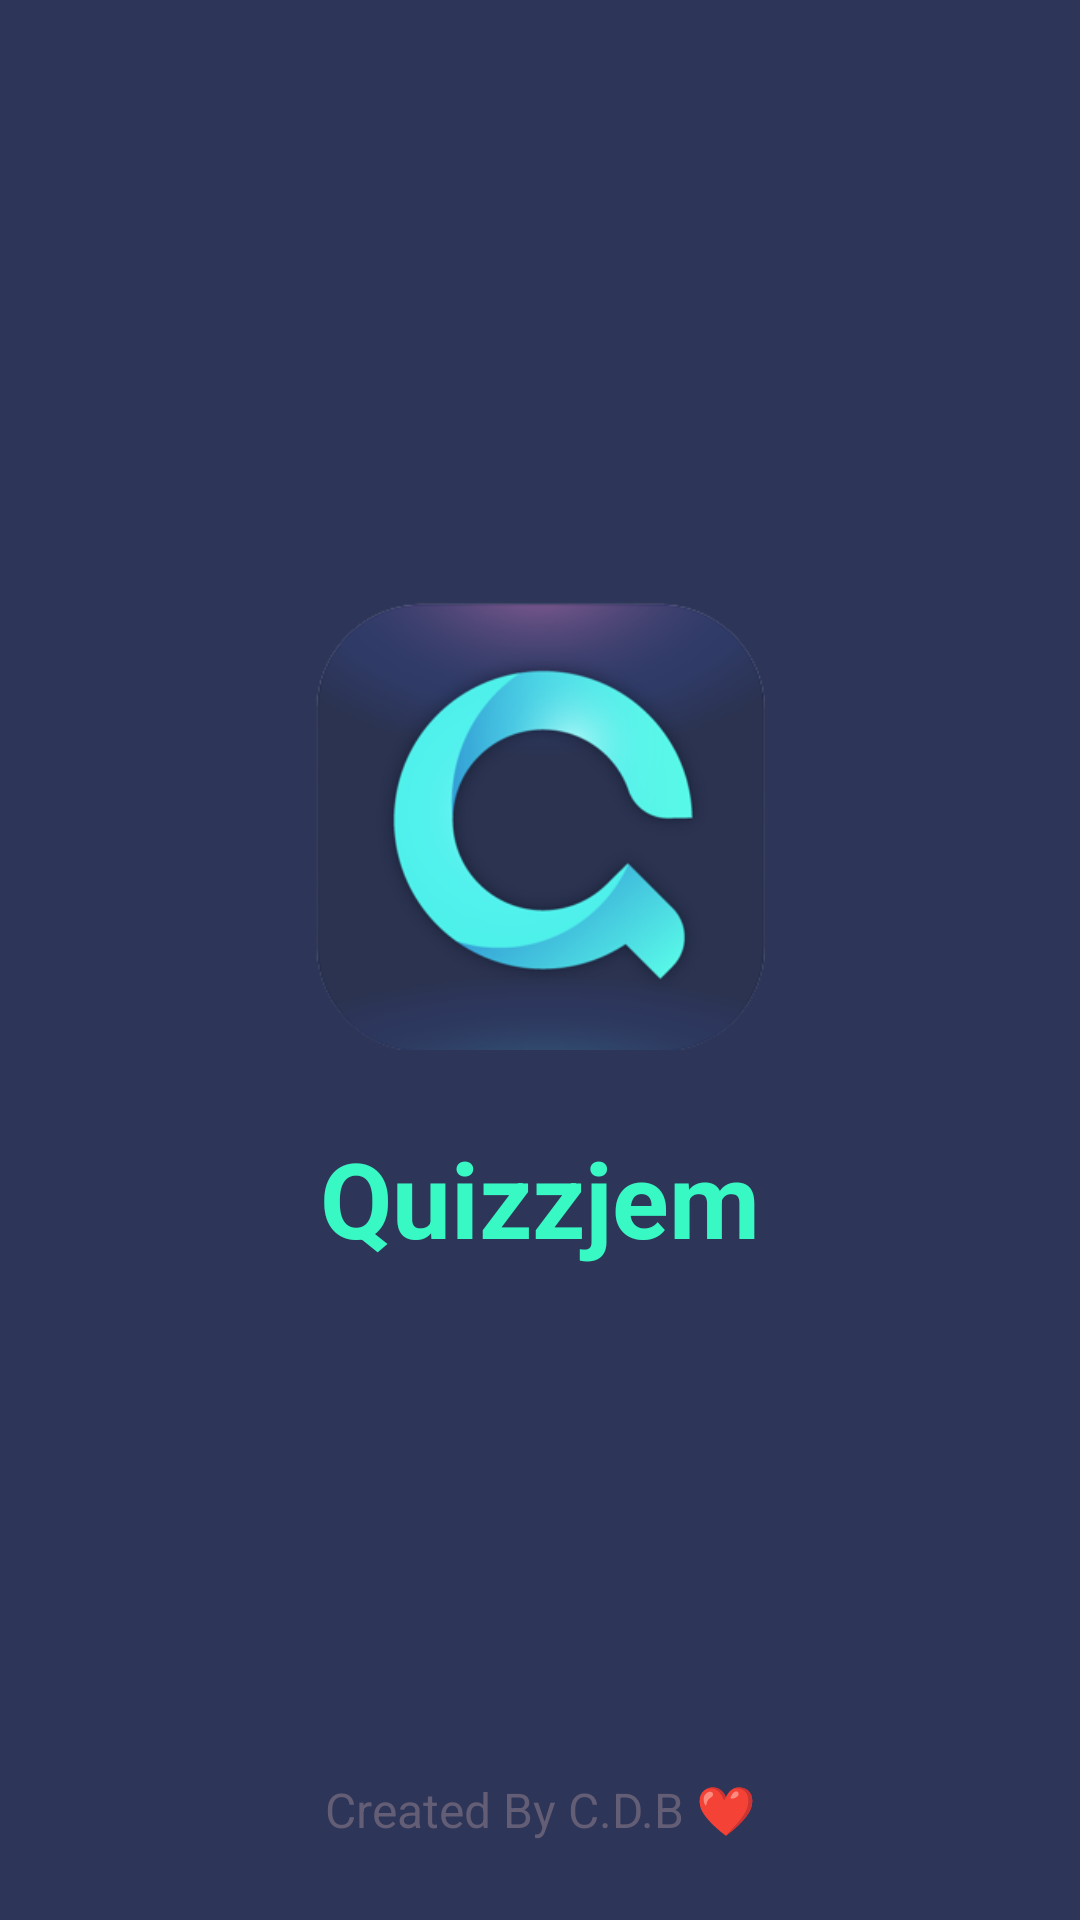

Here is an Android app screen rendered from its layout file. Give the layout XML and the strings, colors and styles it references.
<!-- AndroidManifest.xml: application theme Theme.RandQuizzz -->
<!-- res/layout/activity_splash_screen.xml -->
<?xml version="1.0" encoding="utf-8"?>
<androidx.constraintlayout.widget.ConstraintLayout xmlns:android="http://schemas.android.com/apk/res/android"
    xmlns:app="http://schemas.android.com/apk/res-auto"
    xmlns:tools="http://schemas.android.com/tools"
    android:layout_width="match_parent"
    android:layout_height="match_parent"
    tools:context=".SplashScreen"
    android:background="@color/bgSplash"
    >
    <ImageView
        android:id="@+id/app_logo"
        android:layout_width="150dp"
        android:layout_height="150dp"
        android:src="@drawable/app_logo"
        android:layout_marginTop="200dp"
        app:layout_constraintTop_toTopOf="parent"
        app:layout_constraintLeft_toLeftOf="parent"
        app:layout_constraintRight_toRightOf="parent"
        />
    <TextView
        android:id="@+id/app_name"
        android:layout_width="wrap_content"
        android:layout_height="wrap_content"
        android:text="@string/app_name"
        android:textSize="35sp"
        android:padding="10dp"
        android:textStyle="bold"
        android:textColor="@color/grdTeal"
        android:layout_marginTop="16dp"
        app:layout_constraintTop_toBottomOf="@id/app_logo"
        app:layout_constraintLeft_toLeftOf="parent"
        app:layout_constraintRight_toRightOf="parent"
        />
    <TextView
        android:layout_width="wrap_content"
        android:layout_height="wrap_content"
        android:layout_marginBottom="16dp"
        android:padding="10dp"
        android:text="Created By C.D.B ❤"
        android:textColor="@color/gray"
        android:textSize="16sp"
        android:textAlignment="center"
        android:textStyle="normal"
        app:layout_constraintBottom_toBottomOf="parent"
        app:layout_constraintLeft_toLeftOf="parent"
        app:layout_constraintRight_toRightOf="parent" />
</androidx.constraintlayout.widget.ConstraintLayout>
<!-- resources referenced by this layout -->
<resources>
  <color name="bgSplash">#2d3558</color>
  <color name="gray">#635E75</color>
  <color name="grdTeal">#38f8c3</color>
  <!-- drawable app_logo: png bitmap (drawable-nodpi, 46907 bytes) -->
  <string name="app_name">Quizzjem</string>
  <style name="Theme.RandQuizzz" parent="Theme.MaterialComponents.DayNight.NoActionBar">
          
          <item name="colorPrimary">@color/hintClr</item>
          <item name="colorPrimaryVariant">@color/bg</item>
          <item name="colorOnPrimary">@color/white</item>
          
          <item name="colorSecondary">@color/teal_200</item>
          <item name="colorSecondaryVariant">@color/teal_700</item>
          <item name="colorOnSecondary">@color/black</item>
          
          <item name="android:statusBarColor" tools:targetApi="21">?attr/colorPrimaryVariant</item>
          <item name="android:windowFullscreen">true</item>
          
      </style>
  <color name="hintClr">#6848ed</color>
  <color name="bg">#1f1147</color>
  <color name="white">#FFFFFFFF</color>
  <color name="teal_200">#FF03DAC5</color>
  <color name="teal_700">#FF018786</color>
  <color name="black">#FF000000</color>
</resources>
